Dataset: img_dataset (GitHub, codomposer/audio-recognition). Classes: cat, dog.

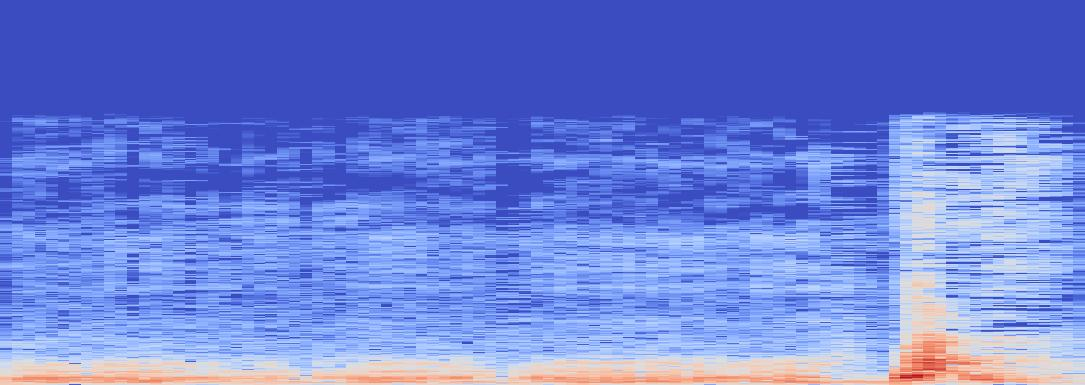
Label: dog

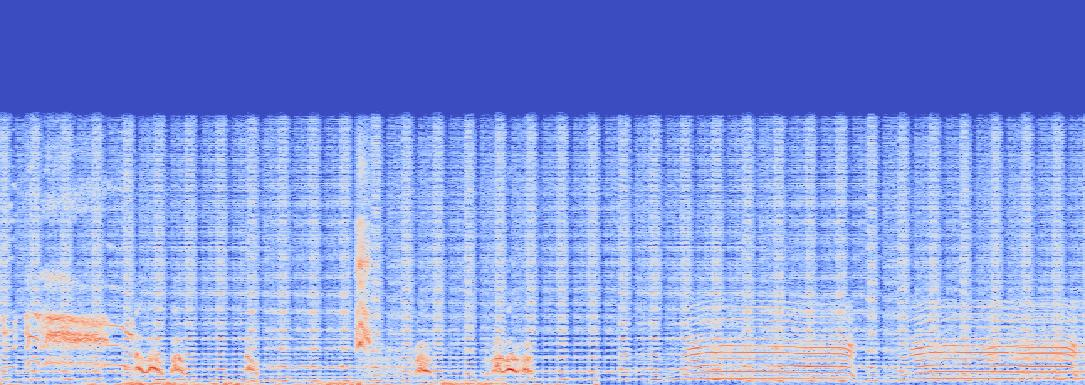
Label: dog

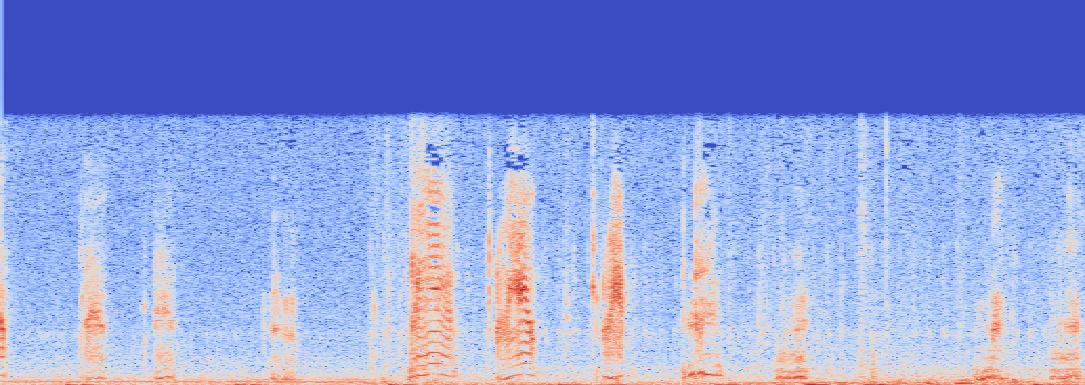
Label: cat

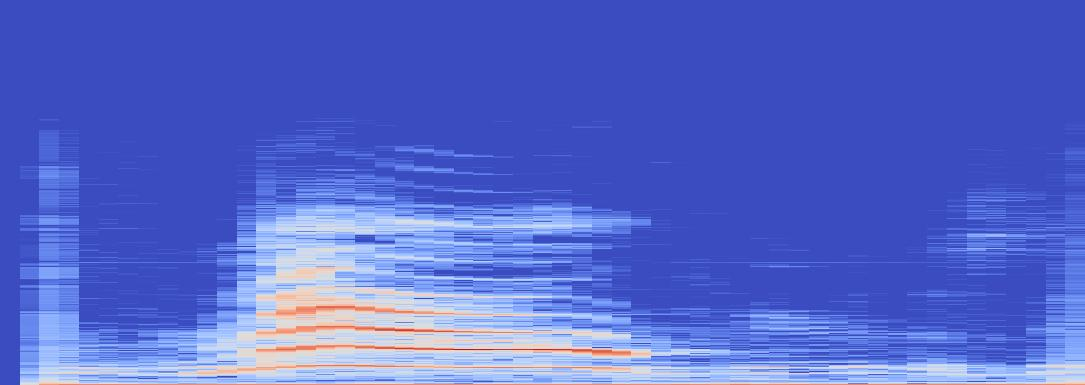
Label: cat

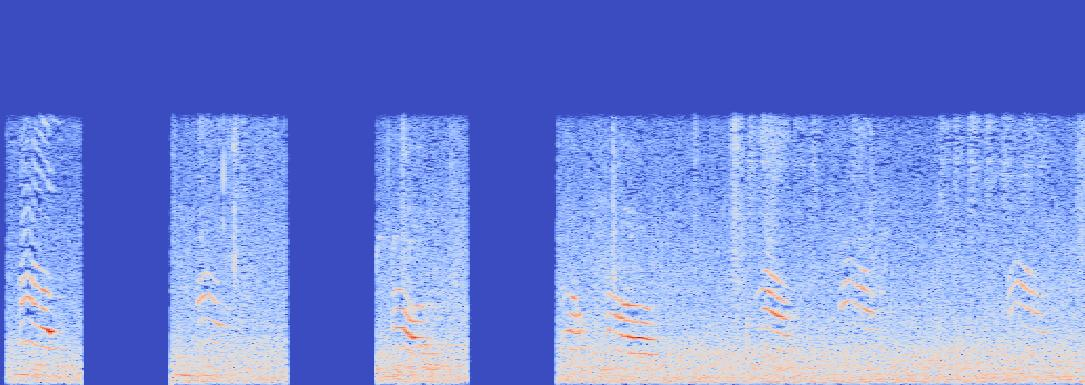
Label: cat

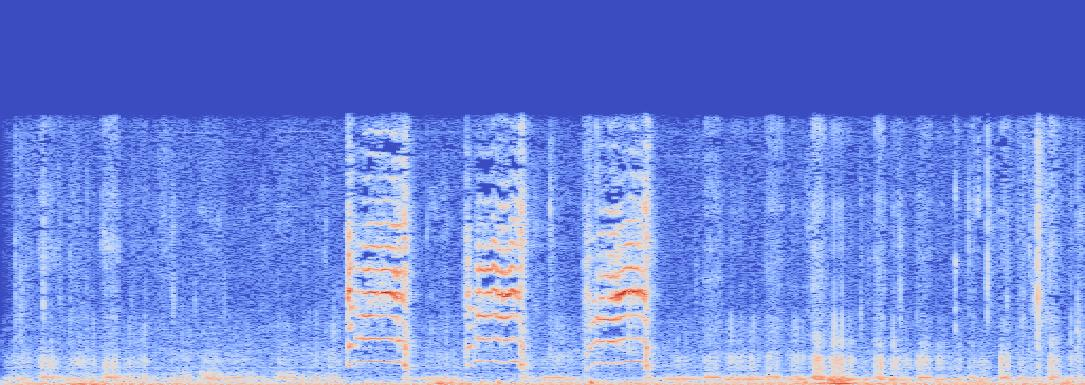
Label: cat
